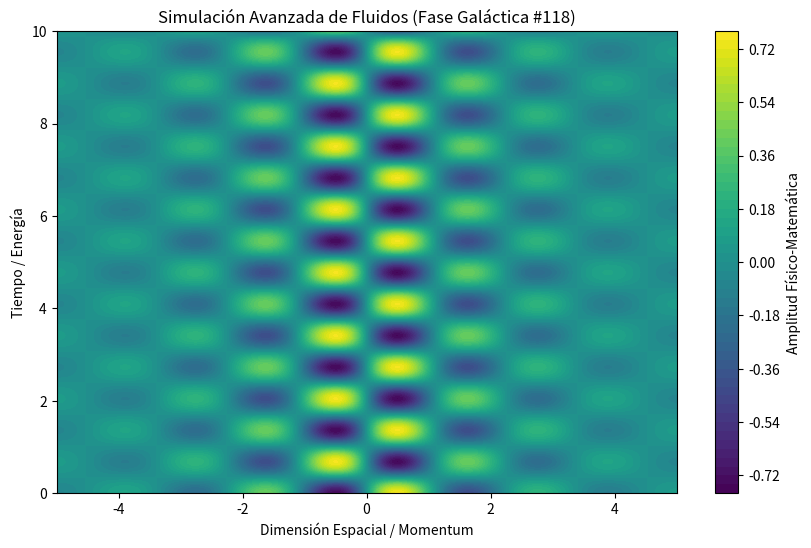

Reproduce this figure in Python.
%matplotlib inline
# Simulación Galáctica: Fluidos - Variante 118
import numpy as np
import matplotlib.pyplot as plt

# Parámetros Físicos Aleatorios
param_1 = 2.776
param_2 = 4.604
param_3 = 0.533

t = np.linspace(0, 10, 500)
x = np.linspace(-5, 5, 500)
X, T = np.meshgrid(x, t)

# Ecuación Base (Avanzada)
Z = np.sin(X * param_1) * np.cos(T * param_2) * np.exp(-np.abs(X) * param_3)

plt.figure(figsize=(10, 6))
plt.contourf(X, T, Z, 50, cmap='viridis')
plt.colorbar(label='Amplitud Físico-Matemática')
plt.title(r'Simulación Avanzada de Fluidos (Fase Galáctica #118)')
plt.xlabel('Dimensión Espacial / Momentum')
plt.ylabel('Tiempo / Energía')
plt.show()
